Labelled photos from "dataset", an image-classification folder in seba-bs22/Proyecto-Final-DecklyBuy-TCG-. The possible labels are: damaged, heavily played, invalid card, lightly played, mint, moderately played, near mint, not card.

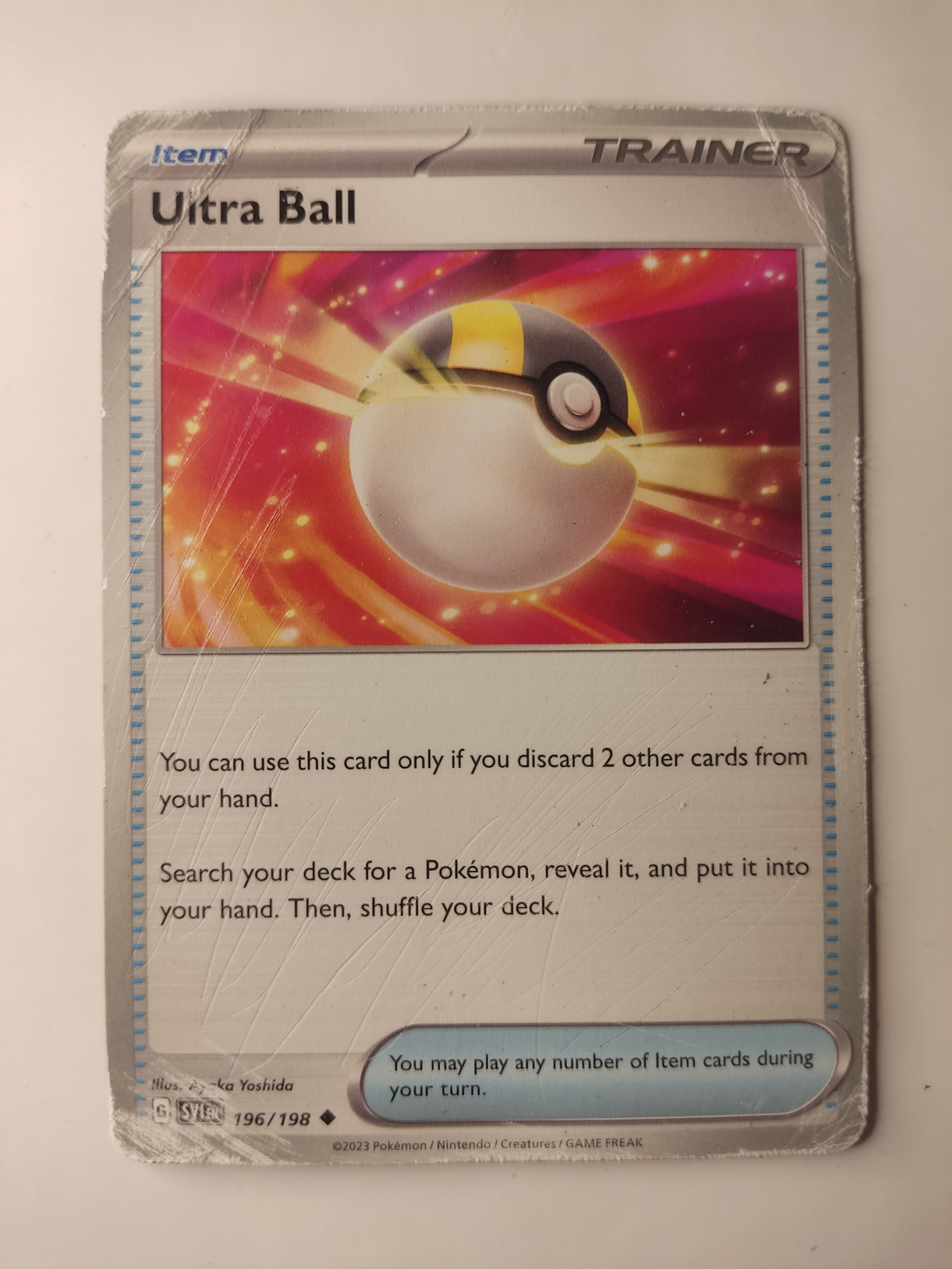
Label: damaged

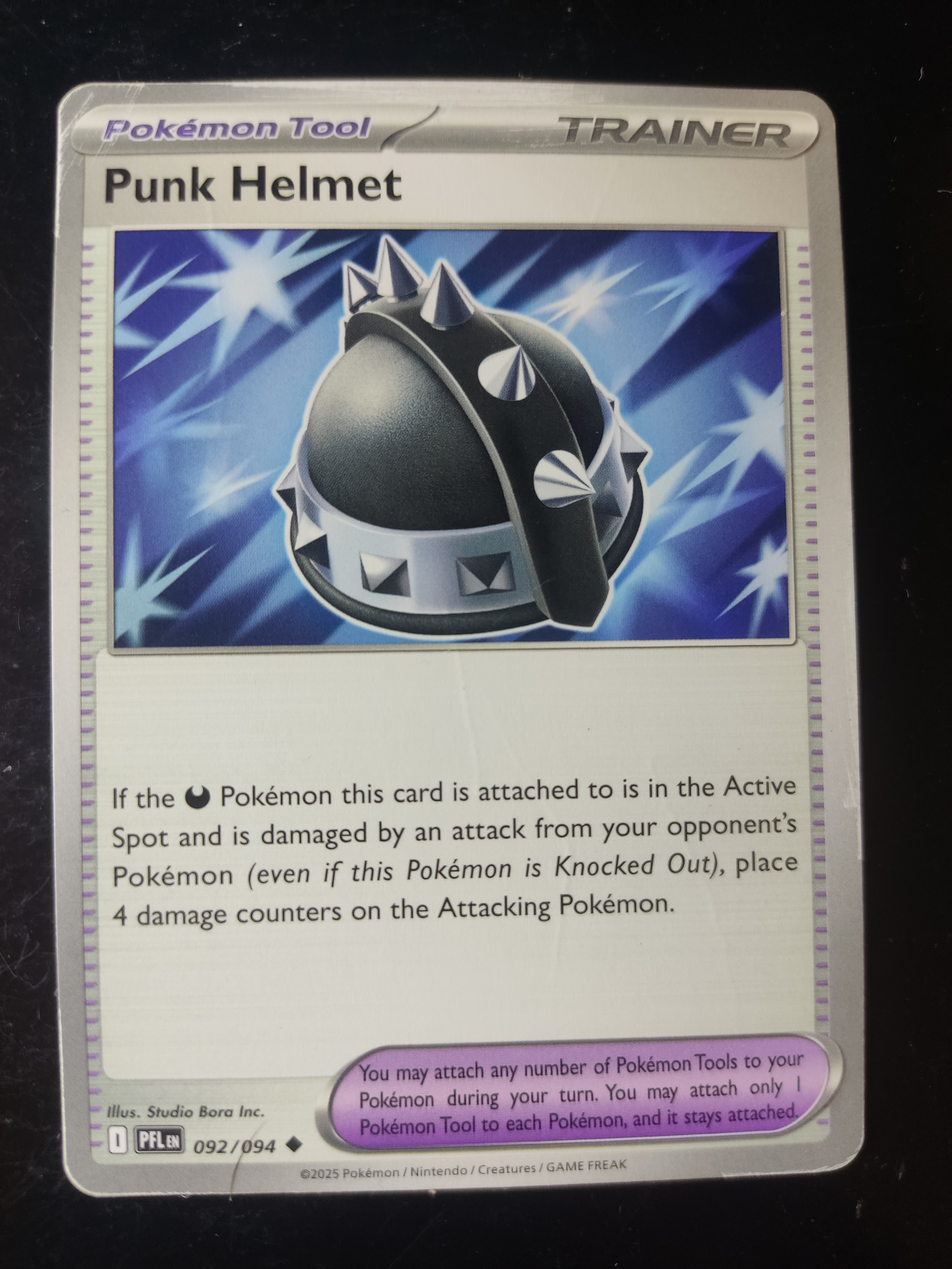
Label: moderately played

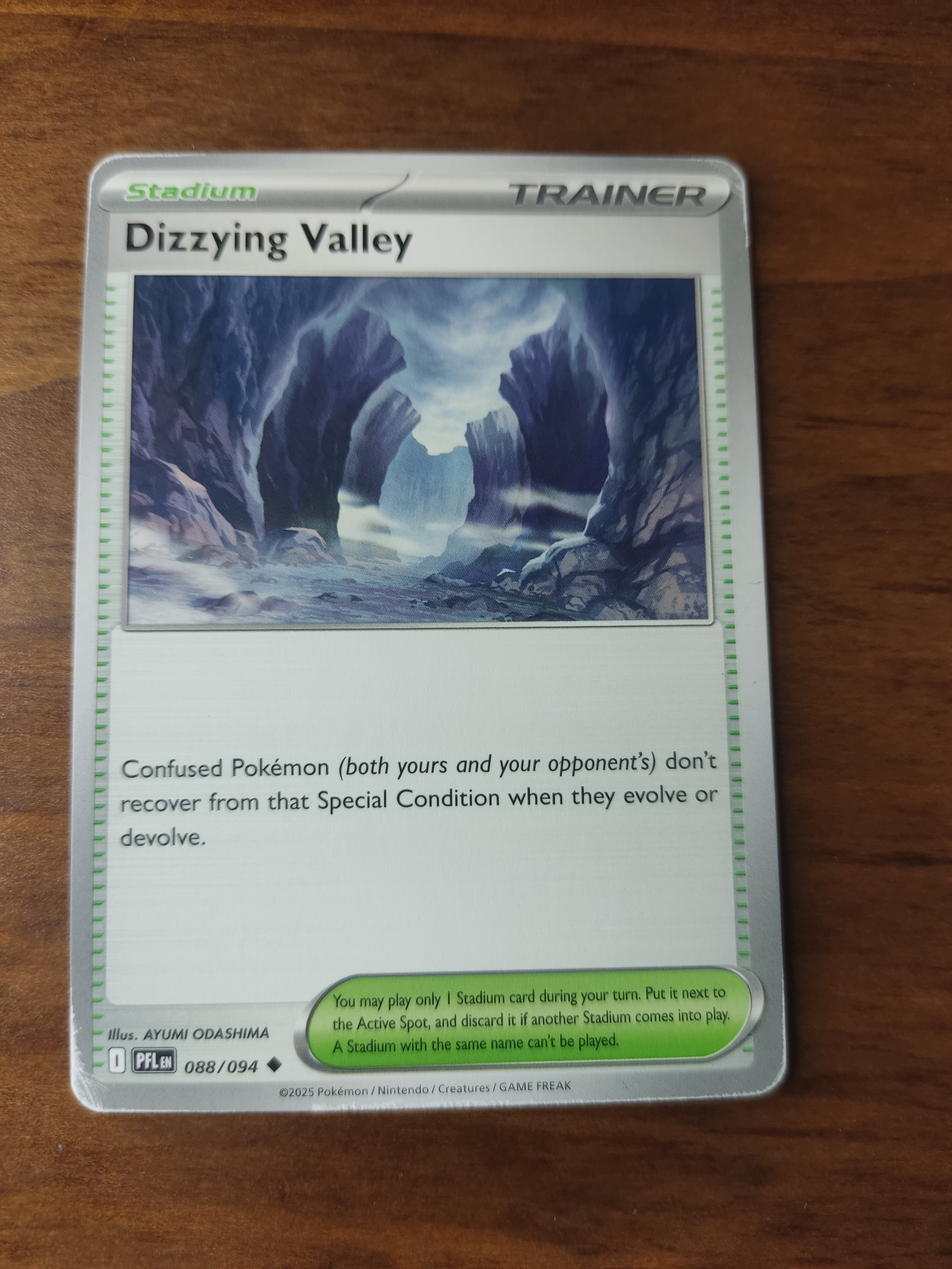
Label: moderately played

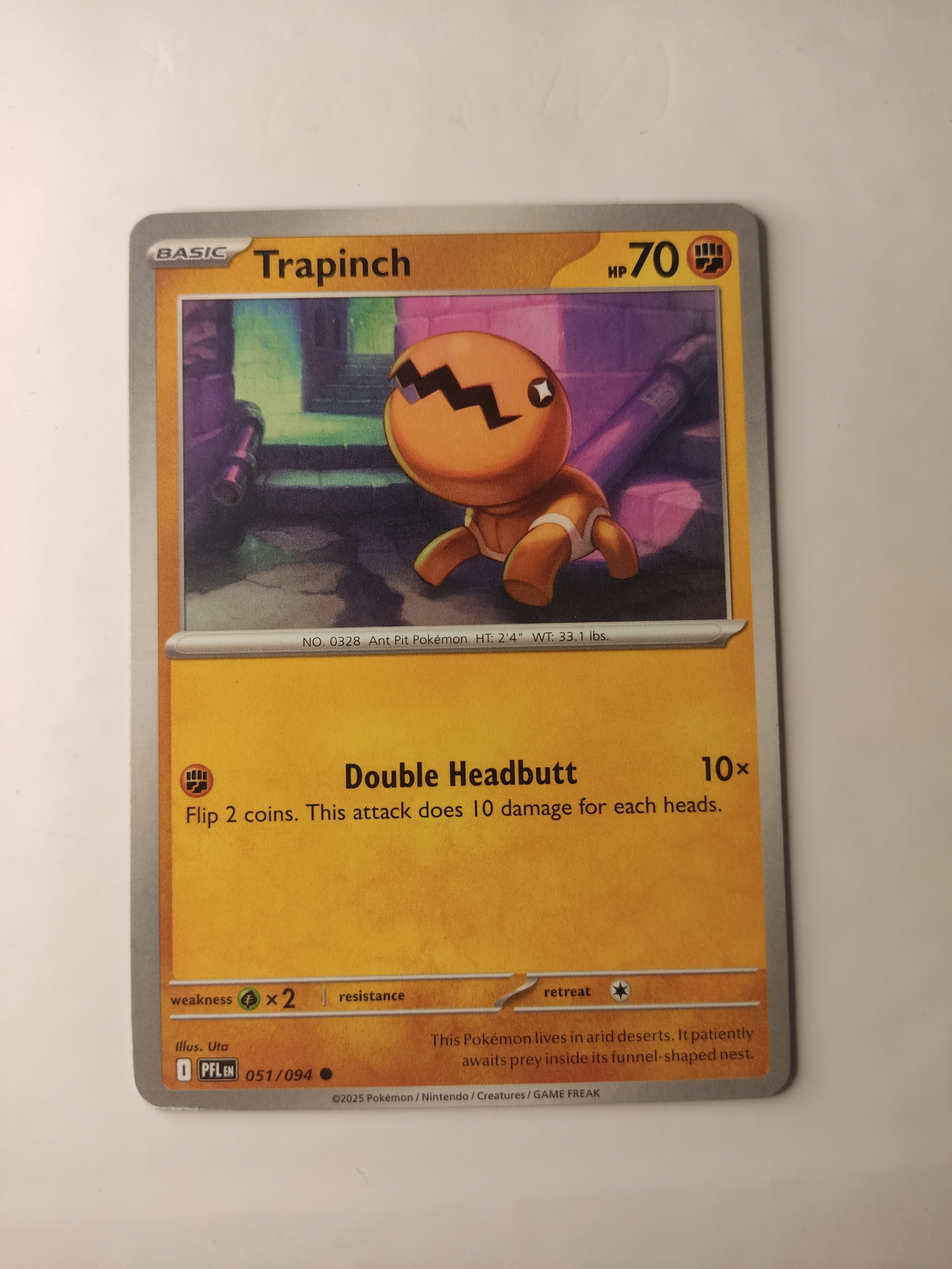
Label: near mint

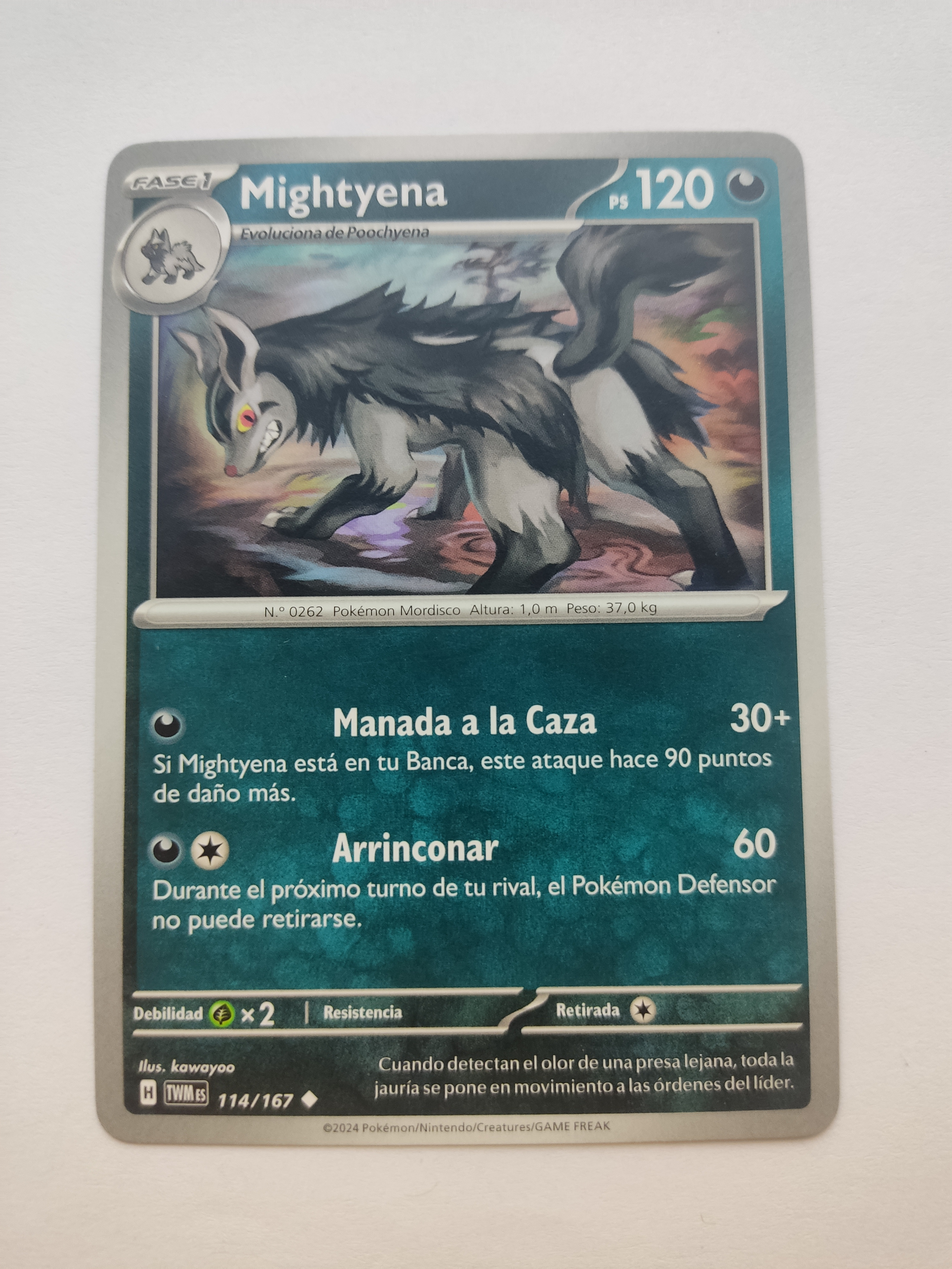
Label: mint

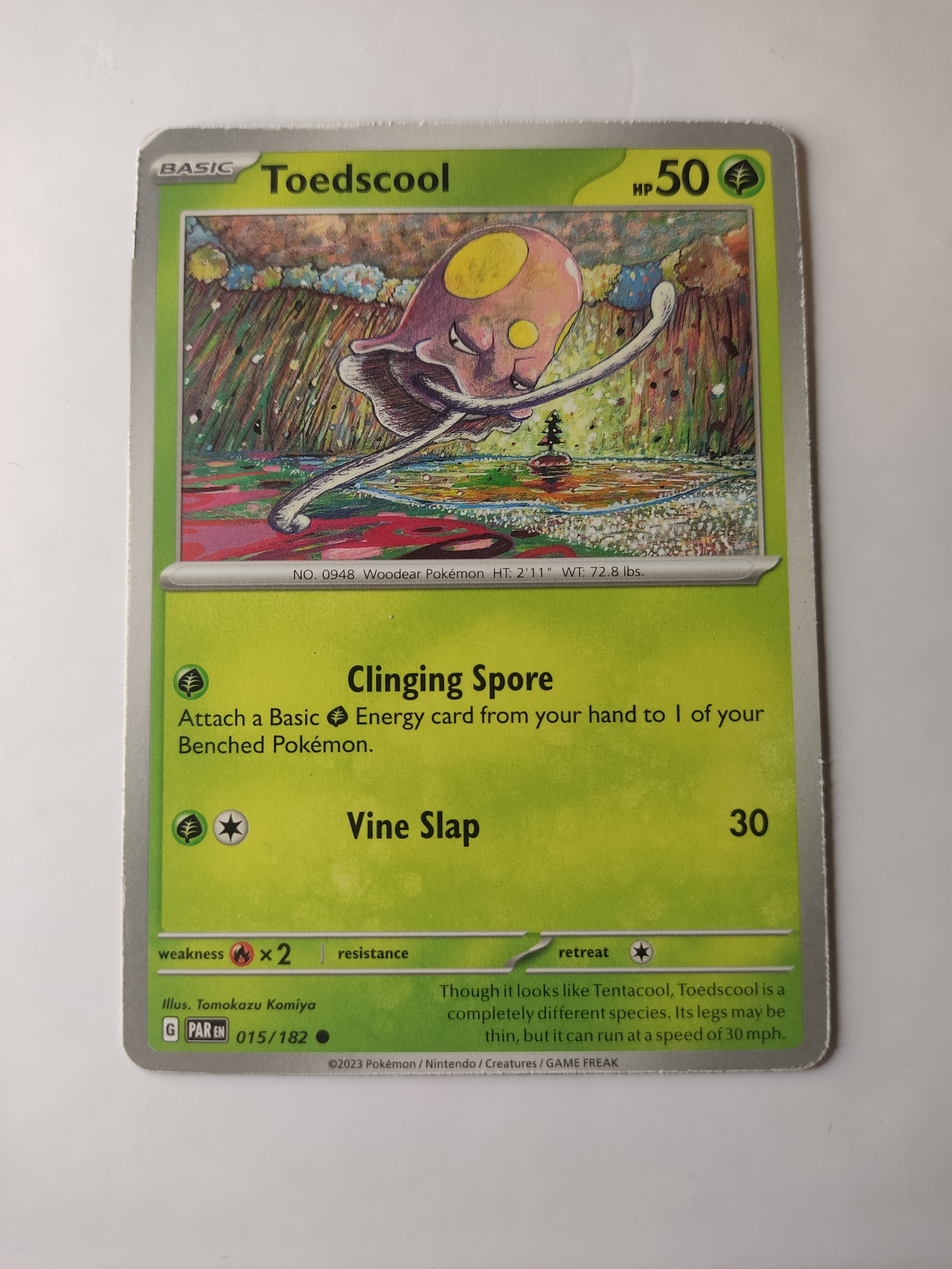
Label: heavily played
